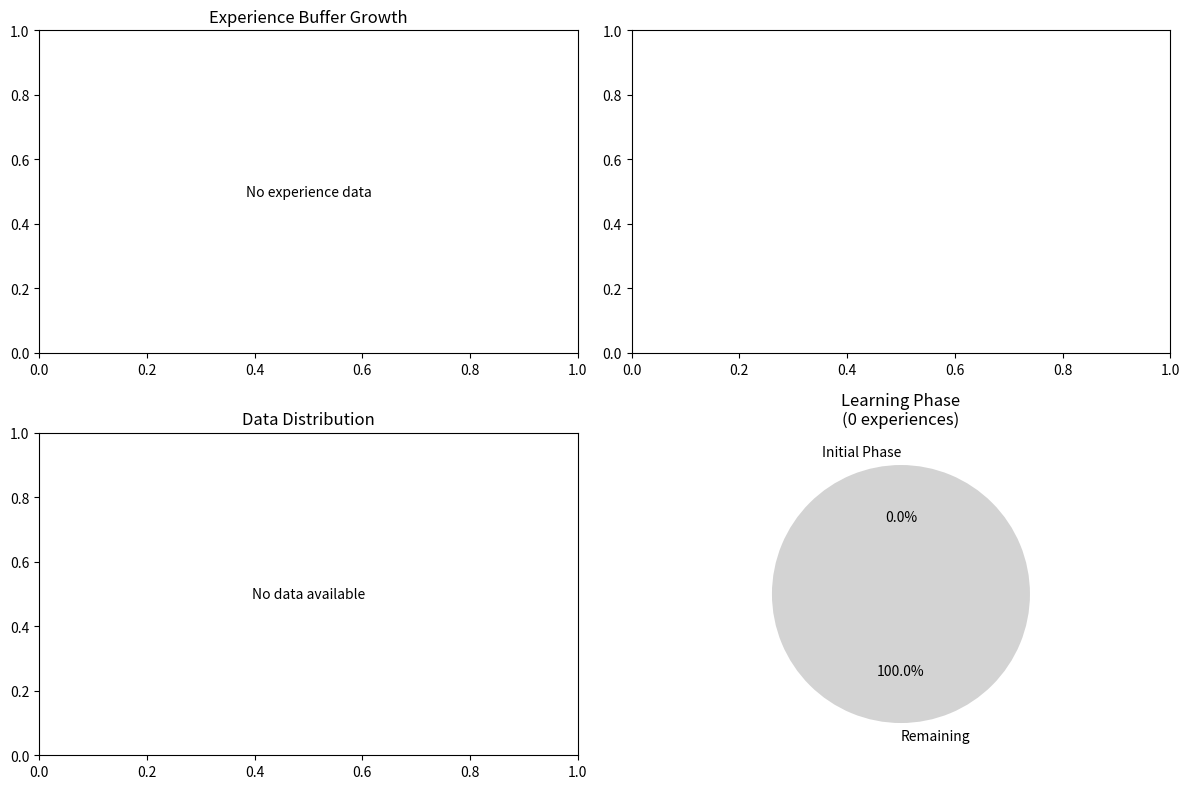

Source code (Python):
#!/usr/bin/env python3
"""
Generate diagnostic plots for the Bit-Trade system
"""
import os
import json
import pandas as pd
import matplotlib.pyplot as plt
import seaborn as sns
import numpy as np
from datetime import datetime
from typing import Dict, List, Optional

def load_trading_data() -> Dict:
    """Load trading results and agent memory"""
    data = {}
    
    # Load trading results
    if os.path.exists("outputs/demo_trading_results.json"):
        with open("outputs/demo_trading_results.json", 'r') as f:
            data['trading_results'] = json.load(f)
    
    # Load agent memory
    if os.path.exists("outputs/agent_memory.json"):
        with open("outputs/agent_memory.json", 'r') as f:
            data['agent_memory'] = json.load(f)
    
    # Load model performance
    if os.path.exists("outputs/model_performance.json"):
        with open("outputs/model_performance.json", 'r') as f:
            data['model_performance'] = json.load(f)
    
    return data

def create_learning_curve_plot(data: Dict) -> str:
    """Create learning curve plot from experience buffer"""
    if 'agent_memory' not in data or not data['agent_memory'].get('experience_buffer'):
        return "No experience data available"
    
    experiences = data['agent_memory']['experience_buffer']
    rewards = [exp.get('reward', 0) for exp in experiences]
    episodes = list(range(1, len(rewards) + 1))
    
    plt.figure(figsize=(12, 8))
    
    # Individual episode rewards
    plt.subplot(2, 2, 1)
    plt.plot(episodes, rewards, 'o-', alpha=0.7, markersize=4)
    plt.title('Episode Rewards Over Time')
    plt.xlabel('Episode')
    plt.ylabel('Reward')
    plt.grid(True, alpha=0.3)
    
    # Cumulative rewards
    plt.subplot(2, 2, 2)
    cumulative_rewards = np.cumsum(rewards)
    plt.plot(episodes, cumulative_rewards, 'g-', linewidth=2)
    plt.title('Cumulative Rewards')
    plt.xlabel('Episode')
    plt.ylabel('Cumulative Reward')
    plt.grid(True, alpha=0.3)
    
    # Rolling average (window=5)
    plt.subplot(2, 2, 3)
    if len(rewards) >= 5:
        rolling_mean = pd.Series(rewards).rolling(window=5).mean()
        plt.plot(episodes, rolling_mean, 'r-', linewidth=2, label='5-episode average')
        plt.plot(episodes, rewards, 'b-', alpha=0.3, label='Individual episodes')
        plt.legend()
    else:
        plt.plot(episodes, rewards, 'b-', alpha=0.7)
    plt.title('Learning Trend (Rolling Average)')
    plt.xlabel('Episode')
    plt.ylabel('Reward')
    plt.grid(True, alpha=0.3)
    
    # Reward distribution
    plt.subplot(2, 2, 4)
    plt.hist(rewards, bins=20, alpha=0.7, edgecolor='black')
    plt.title('Reward Distribution')
    plt.xlabel('Reward')
    plt.ylabel('Frequency')
    plt.axvline(np.mean(rewards), color='red', linestyle='--', label=f'Mean: {np.mean(rewards):.4f}')
    plt.legend()
    plt.grid(True, alpha=0.3)
    
    plt.tight_layout()
    
    # Save plot
    os.makedirs("reports/plots", exist_ok=True)
    filename = f"reports/plots/learning_curve_{datetime.now().strftime('%Y%m%d_%H%M%S')}.png"
    plt.savefig(filename, dpi=300, bbox_inches='tight')
    plt.close()
    
    return filename

def create_model_performance_plot(data: Dict) -> str:
    """Create model performance comparison plot"""
    if 'model_performance' not in data or not data['model_performance']:
        return "No model performance data available"
    
    model_data = data['model_performance']
    
    plt.figure(figsize=(12, 10))
    
    # Model rankings if available
    if 'model_rankings' in model_data:
        rankings = model_data['model_rankings']
        models = [r['model'] for r in rankings]
        success_rates = [r.get('success_rate', 0) for r in rankings]
        avg_returns = [r.get('avg_return', 0) for r in rankings]
        strategies_generated = [r.get('strategies_generated', 0) for r in rankings]
        
        # Success rates
        plt.subplot(2, 2, 1)
        bars = plt.bar(models, success_rates, color='skyblue', edgecolor='navy', alpha=0.7)
        plt.title('Model Success Rates')
        plt.ylabel('Success Rate')
        plt.xticks(rotation=45)
        plt.grid(True, alpha=0.3)
        
        # Add value labels on bars
        for bar, value in zip(bars, success_rates):
            plt.text(bar.get_x() + bar.get_width()/2, bar.get_height() + 0.01, 
                    f'{value:.2f}', ha='center', va='bottom')
        
        # Average returns
        plt.subplot(2, 2, 2)
        colors = ['green' if r >= 0 else 'red' for r in avg_returns]
        bars = plt.bar(models, avg_returns, color=colors, alpha=0.7)
        plt.title('Average Returns by Model')
        plt.ylabel('Average Return')
        plt.xticks(rotation=45)
        plt.grid(True, alpha=0.3)
        plt.axhline(y=0, color='black', linestyle='-', alpha=0.3)
        
        # Strategies generated
        plt.subplot(2, 2, 3)
        bars = plt.bar(models, strategies_generated, color='orange', alpha=0.7)
        plt.title('Strategies Generated by Model')
        plt.ylabel('Number of Strategies')
        plt.xticks(rotation=45)
        plt.grid(True, alpha=0.3)
        
        # Model efficiency (return per strategy)
        plt.subplot(2, 2, 4)
        efficiency = []
        for i, model in enumerate(models):
            if strategies_generated[i] > 0:
                efficiency.append(avg_returns[i] / strategies_generated[i])
            else:
                efficiency.append(0)
        
        colors = ['green' if e >= 0 else 'red' for e in efficiency]
        bars = plt.bar(models, efficiency, color=colors, alpha=0.7)
        plt.title('Model Efficiency (Return per Strategy)')
        plt.ylabel('Return per Strategy')
        plt.xticks(rotation=45)
        plt.grid(True, alpha=0.3)
        plt.axhline(y=0, color='black', linestyle='-', alpha=0.3)
    
    plt.tight_layout()
    
    # Save plot
    os.makedirs("reports/plots", exist_ok=True)
    filename = f"reports/plots/model_performance_{datetime.now().strftime('%Y%m%d_%H%M%S')}.png"
    plt.savefig(filename, dpi=300, bbox_inches='tight')
    plt.close()
    
    return filename

def create_portfolio_analysis_plot(data: Dict) -> str:
    """Create portfolio performance analysis plot"""
    if 'trading_results' not in data:
        return "No trading results available"
    
    trading_results = data['trading_results']
    episode_returns = trading_results.get('episode_returns', [])
    
    if not episode_returns:
        return "No episode returns data available"
    
    plt.figure(figsize=(12, 10))
    
    # Portfolio growth
    plt.subplot(2, 2, 1)
    portfolio_values = []
    initial_value = 10000  # Assume starting with 10k
    current_value = initial_value
    portfolio_values.append(current_value)
    
    for ret in episode_returns:
        current_value *= (1 + ret)
        portfolio_values.append(current_value)
    
    episodes = list(range(len(portfolio_values)))
    plt.plot(episodes, portfolio_values, 'b-', linewidth=2, marker='o', markersize=4)
    plt.title('Portfolio Value Over Time')
    plt.xlabel('Episode')
    plt.ylabel('Portfolio Value ($)')
    plt.grid(True, alpha=0.3)
    
    # Return distribution
    plt.subplot(2, 2, 2)
    plt.hist(episode_returns, bins=20, alpha=0.7, edgecolor='black', color='lightgreen')
    plt.axvline(np.mean(episode_returns), color='red', linestyle='--', 
                label=f'Mean: {np.mean(episode_returns):.4f}')
    plt.axvline(np.median(episode_returns), color='orange', linestyle='--', 
                label=f'Median: {np.median(episode_returns):.4f}')
    plt.title('Episode Returns Distribution')
    plt.xlabel('Return')
    plt.ylabel('Frequency')
    plt.legend()
    plt.grid(True, alpha=0.3)
    
    # Drawdown analysis
    plt.subplot(2, 2, 3)
    peak = portfolio_values[0]
    drawdowns = []
    
    for value in portfolio_values:
        if value > peak:
            peak = value
        drawdown = (value - peak) / peak
        drawdowns.append(drawdown)
    
    plt.plot(episodes, [d * 100 for d in drawdowns], 'r-', linewidth=2)
    plt.fill_between(episodes, [d * 100 for d in drawdowns], 0, alpha=0.3, color='red')
    plt.title('Portfolio Drawdown (%)')
    plt.xlabel('Episode')
    plt.ylabel('Drawdown (%)')
    plt.grid(True, alpha=0.3)
    
    # Risk-return analysis
    plt.subplot(2, 2, 4)
    if len(episode_returns) > 1:
        volatility = np.std(episode_returns)
        mean_return = np.mean(episode_returns)
        
        plt.scatter(volatility * 100, mean_return * 100, s=100, color='blue', alpha=0.7)
        plt.xlabel('Volatility (%)')
        plt.ylabel('Mean Return (%)')
        plt.title('Risk-Return Profile')
        
        # Add sharpe ratio info
        if volatility > 0:
            sharpe = mean_return / volatility
            plt.text(0.05, 0.95, f'Sharpe Ratio: {sharpe:.2f}', 
                    transform=plt.gca().transAxes, fontsize=12,
                    bbox=dict(boxstyle='round', facecolor='wheat', alpha=0.8))
        
        plt.grid(True, alpha=0.3)
    
    plt.tight_layout()
    
    # Save plot
    os.makedirs("reports/plots", exist_ok=True)
    filename = f"reports/plots/portfolio_analysis_{datetime.now().strftime('%Y%m%d_%H%M%S')}.png"
    plt.savefig(filename, dpi=300, bbox_inches='tight')
    plt.close()
    
    return filename

def create_system_diagnostics_plot(data: Dict) -> str:
    """Create system diagnostics overview"""
    plt.figure(figsize=(12, 8))
    
    # Experience buffer size over time (if available)
    if 'agent_memory' in data and data['agent_memory'].get('experience_buffer'):
        experiences = data['agent_memory']['experience_buffer']
        buffer_sizes = list(range(1, len(experiences) + 1))
        
        plt.subplot(2, 2, 1)
        plt.plot(buffer_sizes, 'g-', linewidth=2)
        plt.title('Experience Buffer Growth')
        plt.xlabel('Episode')
        plt.ylabel('Total Experiences')
        plt.grid(True, alpha=0.3)
    else:
        plt.subplot(2, 2, 1)
        plt.text(0.5, 0.5, 'No experience data', ha='center', va='center', transform=plt.gca().transAxes)
        plt.title('Experience Buffer Growth')
    
    # System status indicators
    plt.subplot(2, 2, 2)
    status_data = {}
    
    if 'trading_results' in data:
        status_data['Trading Results'] = 'Available' if data['trading_results'] else 'Empty'
    if 'agent_memory' in data:
        status_data['Agent Memory'] = 'Available' if data['agent_memory'] else 'Empty'
    if 'model_performance' in data:
        status_data['Model Performance'] = 'Available' if data['model_performance'] else 'Empty'
    
    if status_data:
        labels = list(status_data.keys())
        colors = ['green' if v == 'Available' else 'red' for v in status_data.values()]
        y_pos = range(len(labels))
        
        plt.barh(y_pos, [1] * len(labels), color=colors, alpha=0.7)
        plt.yticks(y_pos, labels)
        plt.xlabel('Status')
        plt.title('System Data Availability')
        
        # Add status text
        for i, (label, status) in enumerate(status_data.items()):
            plt.text(0.5, i, status, ha='center', va='center', fontweight='bold', color='white')
    
    # Memory usage (approximate)
    plt.subplot(2, 2, 3)
    memory_info = {
        'Experience Buffer': len(data.get('agent_memory', {}).get('experience_buffer', [])),
        'Trading Episodes': len(data.get('trading_results', {}).get('episode_returns', [])),
        'Model Rankings': len(data.get('model_performance', {}).get('model_rankings', []))
    }
    
    labels = list(memory_info.keys())
    sizes = list(memory_info.values())
    colors = ['lightblue', 'lightgreen', 'lightyellow']
    
    if sum(sizes) > 0:
        plt.pie(sizes, labels=labels, colors=colors, autopct='%1.0f%%', startangle=90)
        plt.title('Data Distribution')
    else:
        plt.text(0.5, 0.5, 'No data available', ha='center', va='center', transform=plt.gca().transAxes)
        plt.title('Data Distribution')
    
    # Learning phase indicator
    plt.subplot(2, 2, 4)
    total_experiences = len(data.get('agent_memory', {}).get('experience_buffer', []))
    
    if total_experiences < 10:
        phase = 'Initial'
        color = 'red'
    elif total_experiences < 50:
        phase = 'Growing'
        color = 'orange'
    else:
        phase = 'Experienced'
        color = 'green'
    
    confidence_level = min(total_experiences / 100.0, 1.0) * 100
    
    plt.pie([confidence_level, 100 - confidence_level], 
           labels=[f'{phase} Phase', 'Remaining'], 
           colors=[color, 'lightgray'],
           autopct='%1.1f%%', startangle=90)
    plt.title(f'Learning Phase\n({total_experiences} experiences)')
    
    plt.tight_layout()
    
    # Save plot
    os.makedirs("reports/plots", exist_ok=True)
    filename = f"reports/plots/system_diagnostics_{datetime.now().strftime('%Y%m%d_%H%M%S')}.png"
    plt.savefig(filename, dpi=300, bbox_inches='tight')
    plt.close()
    
    return filename

def main():
    """Generate all diagnostic plots"""
    print("🔄 Loading trading system data...")
    data = load_trading_data()
    
    generated_plots = []
    
    print("📊 Generating learning curve plot...")
    learning_plot = create_learning_curve_plot(data)
    if learning_plot != "No experience data available":
        generated_plots.append(learning_plot)
        print(f"✅ Created: {learning_plot}")
    else:
        print(f"⚠️ {learning_plot}")
    
    print("🤖 Generating model performance plot...")
    model_plot = create_model_performance_plot(data)
    if model_plot != "No model performance data available":
        generated_plots.append(model_plot)
        print(f"✅ Created: {model_plot}")
    else:
        print(f"⚠️ {model_plot}")
    
    print("💰 Generating portfolio analysis plot...")
    portfolio_plot = create_portfolio_analysis_plot(data)
    if portfolio_plot != "No trading results available" and portfolio_plot != "No episode returns data available":
        generated_plots.append(portfolio_plot)
        print(f"✅ Created: {portfolio_plot}")
    else:
        print(f"⚠️ {portfolio_plot}")
    
    print("🔧 Generating system diagnostics plot...")
    system_plot = create_system_diagnostics_plot(data)
    generated_plots.append(system_plot)
    print(f"✅ Created: {system_plot}")
    
    print(f"\n🎉 Generated {len(generated_plots)} diagnostic plots in reports/plots/")
    for plot in generated_plots:
        print(f"  • {plot}")
    
    return generated_plots

if __name__ == "__main__":
    main()
